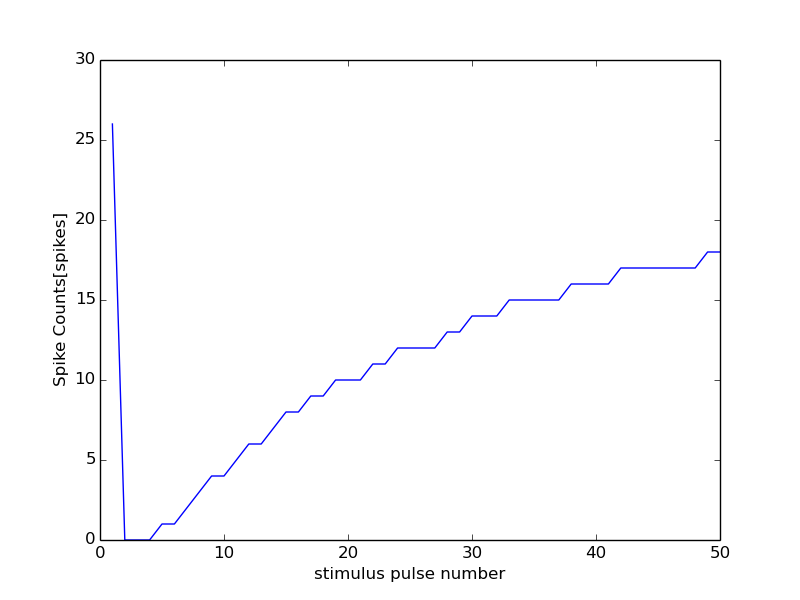

The table this chart was drawn from, first rows:
0, 15000
0, 0
1, 26
2, 0
3, 0
4, 0
5, 1
6, 1
7, 2
8, 3
9, 4
10, 4
11, 5
12, 6
13, 6
14, 7
15, 8
16, 8
17, 9
18, 9
19, 10
20, 10
21, 10
22, 11
23, 11
24, 12
25, 12
26, 12
27, 12
28, 13
29, 13
30, 14
31, 14
32, 14
33, 15
34, 15
35, 15
36, 15
37, 15
38, 16
39, 16
40, 16
41, 16
42, 17
43, 17
44, 17
45, 17
46, 17
47, 17
48, 17
49, 18
50, 18
